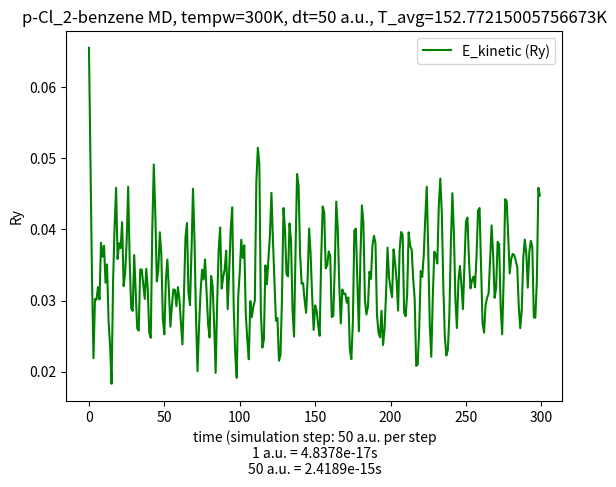

Reproduce this figure in Python.
#!/usr/bin/env python3

import matplotlib.pyplot as plt
import numpy as np
import sys

# pw.x options
################
# ion initial kick temp = 300K
# dt = 50 a.u. (Ry) = 50*4.8378e-17 s 
# N_step = 300
#
#
#
# basic data
#################
# Ekins = [ ... ]
# Etots = [ ... ]
# temperatures = [ ... ]
#
#
#
# derived lists
#################
# Epots = [ Etots[i] - Ekins[i] for i in range(len(Ekins)) ] 
# norm_Etots = [ thing/Etots[0] for thing in Etots ]
# diff_Etots = [ thing - Etots[0] for thing in Etots ]
# average_temp = get_mean(temperatures)
# inds = range(len(Ekins))

dt=50
ry_atomic_time=4.8378e-17 #seconds per a.u.
timestep_SI = dt*ry_atomic_time
tempw=300

def get_mean(li):
  summe = 0
  for item in li:
    summe += item
  return summe/len(li)

def main():
  #plt.scatter(inds, Ekins, color='b', marker='s', s=65, label='Kinetic Energy (Ry)')
  plt.plot(inds, Ekins, color='g', label='E_kinetic (Ry)')
  #plt.plot(inds, norm_Etots, color='r', label='E_total[t]/(-548.00599230 Ry)')
  #plt.plot(inds, diff_Etots, color='k', label='E_total[t] - E_total[0] = E_total[t] + 548.00599230 Ry')


  #plt.scatter(ecut, etas_pbe_n,  color='g', marker='o', s=65, label='GGA: Cl.pbe-n-kjpaw_psl.1.0.0.UPF')
  #plt.scatter(ecut, etas_pz_nl,  color='r', marker='^', s=65, label='LDA: Cl.pz-nl-kjpaw_psl.1.0.0.UPF')
  #plt.scatter(ecut, etas_pz_n,   color='k', marker='<', s=65, label='LDA: Cl.pz-n-kjpaw_psl.1.0.0.UPF')
  #plt.plot(ecut, etas)

  plt.title("p-Cl_2-benzene MD, tempw={}K, dt=50 a.u., T_avg={}K".format(tempw, get_mean(temperatures)))
  plt.ylabel("Ry")
  plt.xlabel("time (simulation step: {} a.u. per step\n1 a.u. = {}s\n50 a.u. = {}s".format(dt, ry_atomic_time,  timestep_SI))


  print(average_temp)
  plt.legend(loc=1)

  #plt.ylim(ymin=-547.5)

  plt.show()  




Etots = [-548.00599230,
-548.00136685,
-548.00312426,
-547.99943022,
-548.00456364,
-548.00128616,
-548.00373166,
-548.00007385,
-548.00436835,
-548.00096796,
-548.00392507,
-547.99989506,
-548.00415364,
-548.00074078,
-548.00359912,
-547.99856354,
-548.00364486,
-548.00098736,
-548.00422131,
-547.99879558,
-548.00287925,
-548.00017396,
-548.00364455,
-547.99885666,
-548.00192867,
-548.00000673,
-548.00359152,
-547.99945049,
-548.00103679,
-547.99946698,
-548.00276705,
-547.99978019,
-548.00062620,
-547.99925696,
-548.00195855,
-547.99992110,
-548.00063750,
-547.99916694,
-548.00151632,
-548.00017798,
-548.00001182,
-547.99841914,
-548.00106479,
-548.00140830,
-548.00025229,
-547.99896497,
-548.00003649,
-548.00106322,
-548.00056133,
-547.99945731,
-547.99949061,
-548.00116171,
-548.00072732,
-548.00036794,
-547.99969232,
-548.00126300,
-548.00050035,
-548.00090488,
-548.00005918,
-548.00192603,
-548.00072612,
-548.00108123,
-547.99999767,
-548.00166869,
-548.00120379,
-548.00236293,
-548.00026696,
-548.00139402,
-548.00089662,
-548.00310830,
-548.00121411,
-548.00206955,
-548.00011327,
-548.00236893,
-548.00133560,
-548.00296030,
-548.00097804,
-548.00319588,
-548.00120501,
-548.00265154,
-548.00058491,
-548.00377381,
-548.00151830,
-548.00325992,
-548.00023209,
-548.00347279,
-548.00150412,
-548.00413454,
-548.00077619,
-548.00355875,
-548.00106062,
-548.00440310,
-548.00047899,
-548.00372866,
-548.00141421,
-548.00470391,
-548.00084442,
-548.00366116,
-548.00000396,
-548.00403043,
-548.00131872,
-548.00437007,
-548.00066529,
-548.00409711,
-548.00077222,
-548.00374400,
-548.00008689,
-548.00378246,
-548.00065807,
-548.00372432,
-547.99926303,
-548.00351360,
-548.00101374,
-548.00471338,
-547.99885819,
-548.00179444,
-547.99947625,
-548.00380516,
-547.99952456,
-548.00172966,
-547.99974633,
-548.00294867,
-548.00000609,
-548.00129044,
-547.99926014,
-548.00222762,
-547.99975461,
-548.00047819,
-547.99926875,
-548.00250417,
-548.00054833,
-548.00029258,
-547.99906806,
-548.00157683,
-548.00111822,
-548.00022173,
-547.99857993,
-548.00069943,
-548.00155979,
-548.00121992,
-547.99950046,
-547.99996149,
-548.00107644,
-548.00067415,
-547.99983046,
-547.99974649,
-548.00205339,
-548.00079196,
-548.00071595,
-547.99933209,
-548.00184660,
-548.00105640,
-548.00119884,
-547.99908680,
-548.00206414,
-548.00181489,
-548.00205403,
-547.99949407,
-548.00162280,
-548.00135566,
-548.00243095,
-547.99961257,
-548.00124594,
-548.00106183,
-548.00289529,
-548.00067642,
-548.00149999,
-548.00040659,
-548.00275905,
-548.00033159,
-548.00177844,
-548.00101366,
-548.00301966,
-547.99997044,
-548.00119334,
-548.00049374,
-548.00330505,
-548.00110615,
-548.00166278,
-547.99971857,
-548.00276809,
-548.00143764,
-548.00220522,
-548.00030490,
-548.00235646,
-548.00048182,
-548.00230235,
-548.00046220,
-548.00291812,
-548.00102493,
-548.00257201,
-548.00027609,
-548.00281027,
-548.00072420,
-548.00280333,
-548.00029140,
-548.00274425,
-548.00124370,
-548.00302444,
-548.00069512,
-548.00317149,
-548.00077319,
-548.00303531,
-548.00104481,
-548.00346990,
-548.00047832,
-548.00315460,
-548.00117423,
-548.00408816,
-548.00070891,
-548.00244822,
-548.00054897,
-548.00384838,
-548.00144252,
-548.00289836,
-548.00093653,
-548.00332179,
-548.00099455,
-548.00231486,
-548.00083147,
-548.00319163,
-548.00148501,
-548.00239499,
-548.00118353,
-548.00318623,
-548.00178230,
-548.00203744,
-548.00010589,
-548.00200103,
-548.00231368,
-548.00244409,
-548.00039607,
-548.00183185,
-548.00216575,
-548.00243836,
-548.00099739,
-548.00067943,
-548.00124038,
-548.00160497,
-548.00082456,
-548.00074190,
-548.00226095,
-548.00193903,
-548.00092357,
-547.99930086,
-548.00159292,
-548.00179959,
-548.00148393,
-547.99917965,
-548.00104425,
-548.00181997,
-548.00153828,
-547.99967088,
-548.00010802,
-548.00131263,
-548.00107992,
-547.99898451,
-547.99997860,
-548.00141455,
-548.00125170,
-547.99908654,
-547.99927885,
-548.00022672,
-548.00062856,
-547.99884018,
-547.99897150,
-548.00045070,
-548.00055222,
-547.99836691,
-547.99816419,
-547.99958307,
-548.00005845,
-547.99841347,
-547.99784590,
-547.99880011,
-547.99833389,
-547.99800240,
-547.99759040,
-547.99924931,
-547.99695974,
-547.99622356,
-547.99642705,
-547.99823197,
-547.99689482,
-547.99553079,
-547.99514050,
-547.99719387,
-547.99587416,
-547.99442766,
-547.99449251,
-547.99747041,
-547.99364224,
-547.99251035,
-547.99222489,
-547.99703055,
-547.99125230,
-547.98829092,
-547.98807580,
-547.99527675,
-547.98617671]

Ekins = [0.06555308,
0.05006031,
0.03354811,
0.02188160,
0.03021930,
0.03011863,
0.03188122,
0.03016027,
0.03810736,
0.03615166,
0.03769477,
0.03250093,
0.03507613,
0.02722836,
0.02365507,
0.01829070,
0.03267614,
0.04038727,
0.04585826,
0.03584327,
0.03804918,
0.03737341,
0.04101630,
0.03202451,
0.03381345,
0.03831263,
0.04600496,
0.03577125,
0.02888933,
0.02853609,
0.03639669,
0.03112063,
0.02607562,
0.02577404,
0.03438950,
0.03434332,
0.03231980,
0.03022363,
0.03446732,
0.03166698,
0.02543796,
0.02476320,
0.04003397,
0.04914085,
0.04223472,
0.03268916,
0.03428664,
0.03959923,
0.03642159,
0.02739191,
0.02524835,
0.03289708,
0.03576642,
0.03153582,
0.02631513,
0.02928060,
0.03157060,
0.03150480,
0.02921923,
0.03189618,
0.03017283,
0.02682721,
0.02382254,
0.03077375,
0.03889992,
0.04089667,
0.03111893,
0.02935056,
0.03693774,
0.04572479,
0.03849292,
0.02738915,
0.02006046,
0.02635276,
0.03114370,
0.03432098,
0.03296054,
0.03577880,
0.03114918,
0.02670165,
0.02480137,
0.03344961,
0.03210864,
0.02680899,
0.01981980,
0.02946444,
0.03706866,
0.04027691,
0.03168618,
0.03331237,
0.03437791,
0.03700126,
0.02878527,
0.03419228,
0.04004092,
0.04311404,
0.02891916,
0.02243732,
0.01912400,
0.03062868,
0.03395157,
0.03854572,
0.03599580,
0.03776151,
0.02808946,
0.02449332,
0.02173580,
0.02992052,
0.02766812,
0.02911551,
0.02999022,
0.04671112,
0.05149578,
0.04912636,
0.02850122,
0.02338502,
0.02449369,
0.03494826,
0.03227806,
0.03586547,
0.03909944,
0.04515245,
0.03851856,
0.03293948,
0.02715271,
0.02754636,
0.02153174,
0.02234614,
0.03028335,
0.04301324,
0.03996710,
0.03371541,
0.03338188,
0.04084504,
0.03841565,
0.02865305,
0.02493676,
0.03711769,
0.04779520,
0.04614102,
0.03664895,
0.03236894,
0.03245186,
0.03007620,
0.02827202,
0.03297030,
0.04013027,
0.03651847,
0.03060937,
0.02586785,
0.02932130,
0.02854531,
0.02645797,
0.02503758,
0.03603839,
0.04323046,
0.04242284,
0.03452416,
0.03497823,
0.03690079,
0.03631962,
0.02767962,
0.02781582,
0.03473115,
0.04392339,
0.04009825,
0.03205137,
0.02676995,
0.03155249,
0.03093394,
0.03097344,
0.02968620,
0.03042859,
0.02312737,
0.02176221,
0.02695489,
0.03986090,
0.04013176,
0.03253209,
0.02565813,
0.03601854,
0.04337811,
0.04079387,
0.03008774,
0.02803322,
0.02914603,
0.03404988,
0.03304756,
0.03775693,
0.03910842,
0.03806426,
0.02797524,
0.02548441,
0.02481978,
0.02855662,
0.02373301,
0.02593480,
0.03093071,
0.03744707,
0.03318058,
0.03171945,
0.03047398,
0.03719827,
0.03534864,
0.03281570,
0.02858370,
0.03706721,
0.03963854,
0.03926965,
0.02829528,
0.02779999,
0.03086789,
0.03959111,
0.03769223,
0.03716167,
0.03308069,
0.03016580,
0.02080803,
0.02098963,
0.02603647,
0.03414294,
0.03332223,
0.03632957,
0.04155428,
0.04601208,
0.03690094,
0.02656432,
0.02209276,
0.03045294,
0.03687299,
0.03640803,
0.03520738,
0.04339021,
0.04715538,
0.04219439,
0.03185174,
0.02485841,
0.02227092,
0.02308804,
0.02800876,
0.03815252,
0.04509659,
0.03946636,
0.03011165,
0.02614064,
0.03275636,
0.03485584,
0.03220486,
0.02879418,
0.03507602,
0.04118677,
0.04167830,
0.03566578,
0.03170957,
0.03284269,
0.03337379,
0.03185361,
0.03618190,
0.04267854,
0.04301507,
0.03478618,
0.02679051,
0.02548055,
0.02935336,
0.03036105,
0.03096912,
0.03581408,
0.04056287,
0.03650421,
0.03037573,
0.03176519,
0.03826076,
0.03789757,
0.02913384,
0.02524671,
0.03304549,
0.04426001,
0.04396726,
0.03915269,
0.03381473,
0.03585271,
0.03655248,
0.03638336,
0.03562045,
0.03471708,
0.02926514,
0.02610584,
0.02868354,
0.03600487,
0.03857977,
0.03663662,
0.03180889,
0.03683063,
0.03839605,
0.03754479,
0.02763740,
0.02757037,
0.03267310,
0.04586476,
0.04477010]

temperatures = [300.00000000,
229.09819224,
153.53103035,
100.13990904,
138.29694659,
137.83623704,
145.90263717,
138.02678421,
174.39621152,
165.44605015,
172.50802375,
148.73871298,
160.52395424,
124.60907095,
108.25611287,
83.70636614,
149.54053482,
184.83007968,
209.86777515,
164.03473853,
174.12993019,
171.03733907,
187.70880501,
146.55839019,
154.74536729,
175.33563081,
210.53913986,
163.70514074,
132.21042536,
130.59382739,
166.56741330,
142.42183692,
119.33360912,
117.95347769,
157.38162653,
157.17026673,
147.90977255,
138.31674003,
157.73775880,
144.92214561,
116.41539102,
113.32739257,
183.21321040,
224.89035428,
193.28484923,
149.60012900,
156.91088677,
181.22364670,
166.68139437,
125.35755793,
115.54765274,
150.55164267,
163.68303607,
144.32191006,
120.42970684,
134.00102019,
144.48110918,
144.17995477,
133.72016951,
145.97106919,
138.08427765,
122.77320850,
109.02254041,
140.83434677,
178.02331198,
187.16132058,
142.41405223,
134.32121598,
169.04351534,
209.25694083,
176.16069393,
125.34492154,
91.80558633,
120.60193981,
142.52742633,
157.06802621,
150.84206577,
163.73966082,
142.55248644,
122.19859094,
113.50209932,
153.08027100,
146.94337628,
122.68985034,
90.70422069,
134.84237723,
169.64265939,
184.32503986,
145.01001835,
152.45219807,
157.32856711,
169.33419421,
131.73419753,
156.47905207,
183.24502821,
197.30899872,
132.34692584,
102.68315597,
87.51993744,
140.17046029,
155.37747006,
176.40232395,
164.73275447,
172.81344207,
128.54985779,
112.09229358,
99.47267506,
136.92957938,
126.62162314,
133.24548439,
137.24858560,
213.77083135,
235.66754117,
224.82406248,
130.43422825,
107.02024501,
112.09400805,
159.93877322,
147.71874452,
164.13634253,
178.93640144,
206.63766642,
176.27803108,
150.74568638,
124.26287186,
126.06437616,
98.53879380,
102.26584490,
138.59007876,
196.84767142,
182.90721407,
154.29666968,
152.77031069,
186.92503663,
175.80709980,
131.12909548,
114.12170475,
169.86705544,
218.73204492,
211.16180996,
167.72189393,
148.13463942,
148.51414413,
137.64205533,
129.38531701,
150.88674424,
183.65394862,
167.12475246,
140.08207366,
118.38277877,
134.18728088,
130.63599793,
121.08343900,
114.58307834,
164.92770248,
197.84179274,
194.14574543,
157.99786829,
160.07592841,
168.87441865,
166.21469520,
126.67422485,
127.29754761,
158.94517523,
201.01292136,
183.50738676,
146.68131784,
122.51116253,
144.39819453,
141.56744848,
141.74822105,
135.85722266,
139.25472092,
105.84110253,
99.59353081,
123.35755470,
182.42116720,
183.66077055,
148.88130761,
117.42298979,
164.83681717,
198.51751956,
186.69087443,
137.69487716,
128.29247948,
133.38519456,
155.82738393,
151.24032696,
172.79246826,
178.97750430,
174.19895798,
128.02714447,
116.62797407,
113.58635756,
130.68775624,
108.61278987,
118.68918040,
141.55266115,
171.37444278,
151.84906855,
145.16230817,
139.46248799,
170.23579502,
161.77109725,
150.17923716,
130.81168569,
169.63600966,
181.40354913,
179.71535145,
129.49178269,
127.22510718,
141.26519811,
181.18651331,
172.49638322,
170.06832858,
151.39193020,
138.05211723,
95.22680414,
96.05789068,
119.15445341,
156.25326760,
152.49733359,
166.26022638,
190.17082451,
210.57170195,
168.87507641,
121.57014700,
101.10627577,
139.36619986,
168.74718049,
166.61933235,
161.12459397,
198.57285697,
215.80394213,
193.10028490,
145.76769932,
113.76311824,
101.92161866,
105.66112960,
128.18052010,
174.60285713,
206.38204144,
180.61559036,
137.80429550,
119.63116822,
149.90764255,
159.51579126,
147.38375782,
131.77495135,
160.52346678,
188.48896518,
190.73843464,
163.22243932,
145.11706671,
150.30273146,
152.73329334,
145.77626680,
165.58445772,
195.31596404,
196.85607750,
159.19699029,
122.60525825,
116.61033573,
134.33400590,
138.94565398,
141.72847075,
163.90114193,
185.63371950,
167.05949764,
139.01285208,
145.37160685,
175.09824142,
173.43612059,
133.32937425,
115.54016024,
151.23081931,
202.55346270,
201.21372182,
179.18009405,
154.75123044,
164.07790607,
167.28040377,
166.50639784,
163.01500742,
158.88077601,
133.93029411,
119.47191219,
131.26862773,
164.77426435,
176.55816975,
167.66543632,
145.57162952,
168.55331230,
175.71737756,
171.82161780,
126.48103766,
126.17424745,
149.52661431,
209.89752081,
204.88786646]

Epots = [ Etots[i] - Ekins[i] for i in range(len(Ekins)) ] 
norm_Etots = [ thing/Etots[0] for thing in Etots ]
diff_Etots = [ thing - Etots[0] for thing in Etots ]
average_temp = get_mean(temperatures)
inds = range(len(Ekins))

if __name__ == '__main__':
  main()


